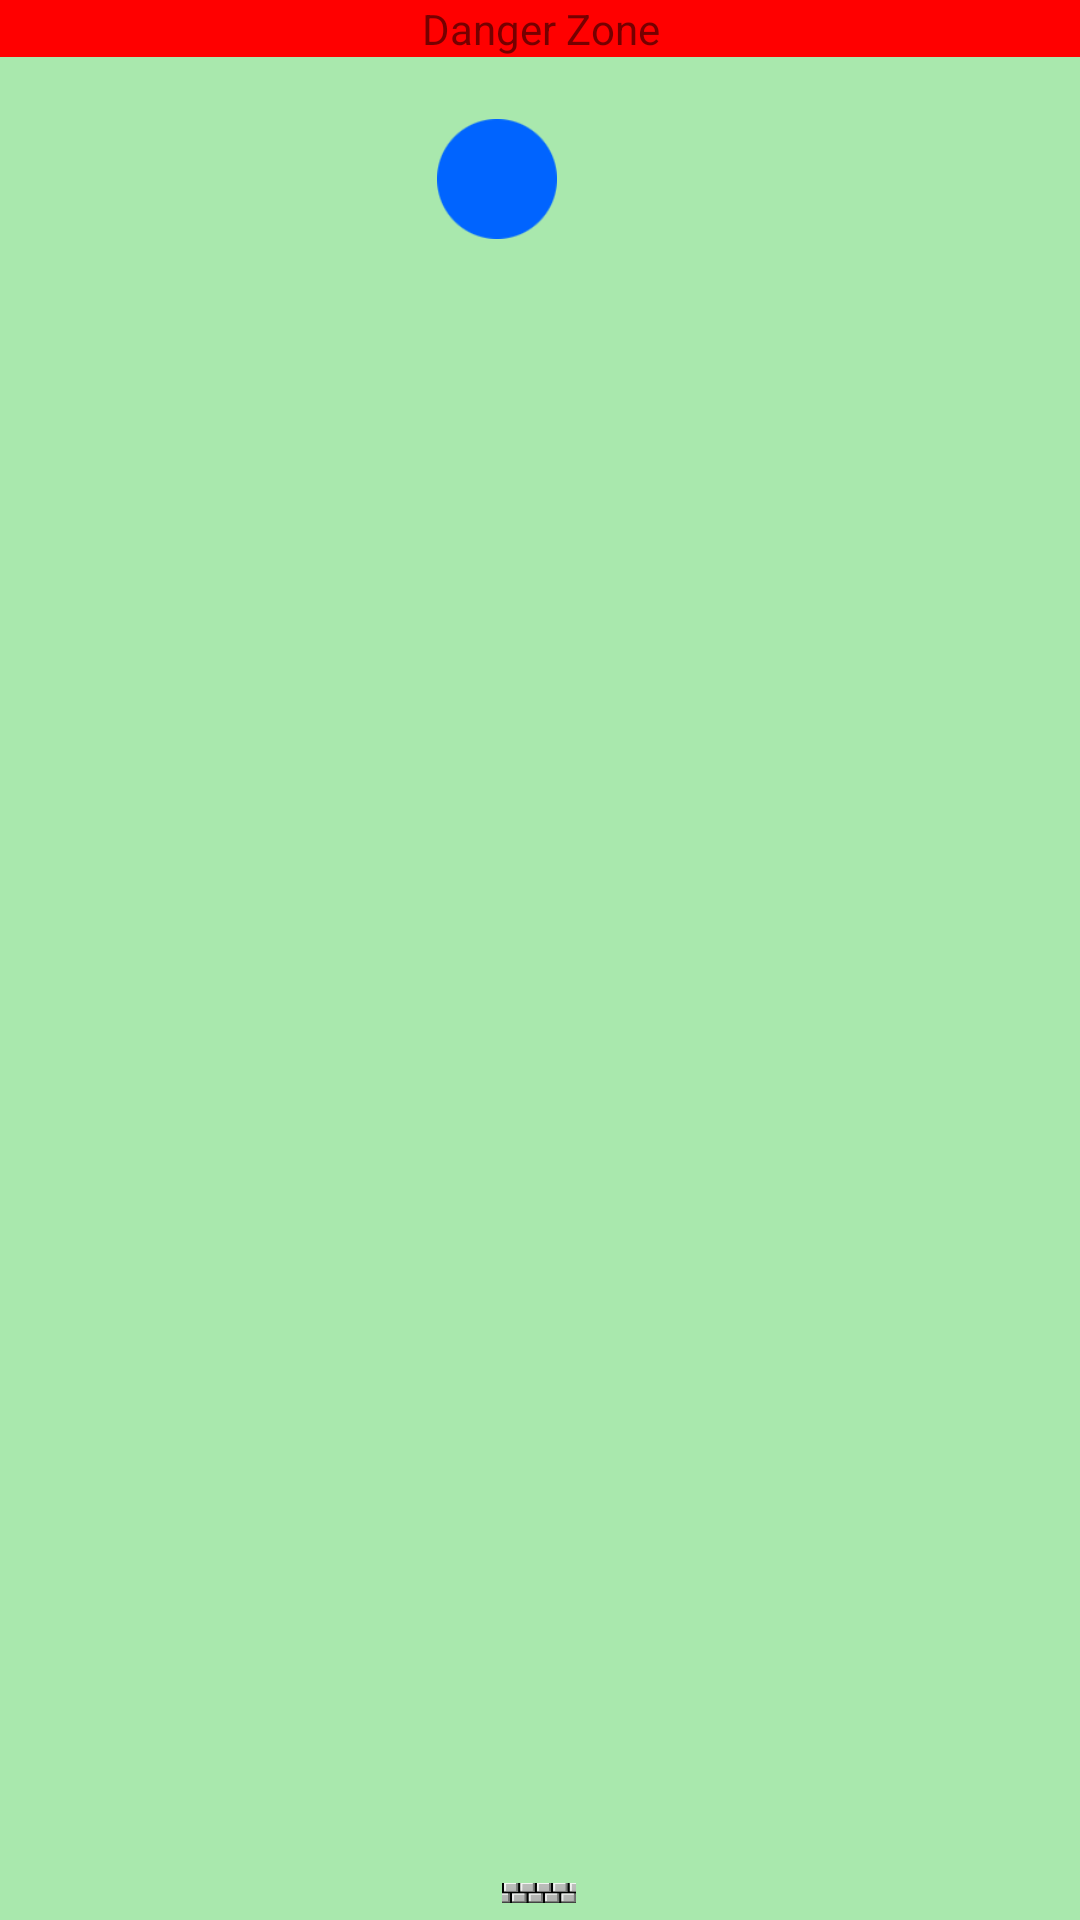

This screen was rendered from an Android layout file. Write that file and the resources it references.
<!-- AndroidManifest.xml: application theme Theme.GravityBall -->
<!-- res/layout/fragment_game_play.xml -->
<?xml version="1.0" encoding="utf-8"?>
<androidx.constraintlayout.widget.ConstraintLayout xmlns:android="http://schemas.android.com/apk/res/android"
    xmlns:app="http://schemas.android.com/apk/res-auto"
    xmlns:tools="http://schemas.android.com/tools"
    android:layout_width="match_parent"
    android:layout_height="match_parent"
    android:background="#a9e8ad"
    android:layout_marginBottom="-50dp"
    tools:context=".GamePlayFragment"
    android:id="@+id/display">

    <ImageView
        android:id="@+id/platform"
        android:layout_width="216dp"
        android:src="@drawable/platform7"
        android:layout_height="20px"
        app:layout_constraintBottom_toBottomOf="parent"
        app:layout_constraintEnd_toEndOf="parent"
        app:layout_constraintHorizontal_bias="0.497"
        app:layout_constraintStart_toStartOf="parent"
        app:layout_constraintTop_toTopOf="parent"
        app:layout_constraintVertical_bias="0.991" />

    <TextView
        android:id="@+id/dangerZone"
        android:layout_width="0dp"
        android:layout_height="wrap_content"
        android:background="#FF0000"
        android:gravity="center"
        android:text="Danger Zone"
        app:layout_constraintEnd_toEndOf="parent"
        app:layout_constraintStart_toStartOf="parent"
        app:layout_constraintTop_toTopOf="parent" />

    <ImageView
        android:id="@+id/ball"
        android:layout_width="40dp"
        android:layout_height="40dp"
        android:src="@drawable/ball"
        app:layout_constraintBottom_toBottomOf="parent"
        app:layout_constraintEnd_toEndOf="parent"
        app:layout_constraintHorizontal_bias="0.455"
        app:layout_constraintStart_toStartOf="parent"
        app:layout_constraintTop_toTopOf="parent"
        app:layout_constraintVertical_bias="0.066" />

</androidx.constraintlayout.widget.ConstraintLayout>
<!-- resources referenced by this layout -->
<resources>
  <!-- drawable ball: png bitmap (drawable, 1939 bytes) -->
  <!-- drawable platform7: png bitmap (drawable, 44911 bytes) -->
  <style name="Theme.GravityBall" parent="Theme.MaterialComponents.DayNight.DarkActionBar">
          
          <item name="colorPrimary">@color/purple_500</item>
          <item name="colorPrimaryVariant">@color/purple_700</item>
          <item name="colorOnPrimary">@color/white</item>
          
          <item name="colorSecondary">@color/teal_200</item>
          <item name="colorSecondaryVariant">@color/teal_700</item>
          <item name="colorOnSecondary">@color/black</item>
          
          <item name="android:statusBarColor">?attr/colorPrimaryVariant</item>
          
      </style>
  <!-- not gathered from this repository: default colours our renderer supplied (Android Studio template values) -->
  <color name="purple_500">#FF6200EE</color>
  <color name="purple_700">#FF3700B3</color>
  <color name="teal_200">#FF03DAC5</color>
  <color name="teal_700">#FF018786</color>
  <color name="black">#FF000000</color>
  <color name="white">#FFFFFFFF</color>
</resources>
